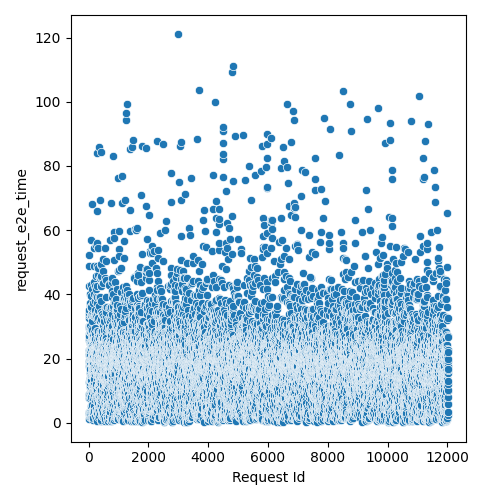

The table this chart was drawn from, first rows:
Request Id, request_e2e_time
4, 2.802
5, 8.362
3, 12.68
8, 19.09
1, 21.19
0, 21.37
6, 25.94
7, 27.51
9, 29.63
2, 32.55
14, 3.223
10, 7.726
24, 8.656
15, 8.908
22, 17.8
19, 19.3
12, 22.78
25, 29.77
13, 30.02
16, 30.13
20, 33.53
21, 34.25
17, 35.22
18, 42.55
11, 48.76
23, 52.21
26, 1.305
28, 3.111
27, 29.94
36, 1.88
33, 3.331
37, 9.225
32, 17.24
31, 18.72
34, 18.91
35, 23.03
29, 27.14
30, 28.41
44, 11.08
45, 11.57
43, 12.34
42, 13.41
41, 13.75
39, 20.01
38, 22.05
40, 22.35
57, 2.608
56, 7.746
58, 13.94
48, 15.4
52, 21.54
49, 22.71
60, 24.77
59, 24.97
51, 28.24
47, 28.6
54, 30.07
46, 30.15
50, 36.57
55, 37.45
... 11,971 more rows
